Run: headless pygame with SDL's dummy video driver; simulated clock (each Clock.tick advances the game by its frame time, no real sleeping); random seed 0; keys injected as events and as key.get_pressed() state; mouse plan: one left click at the window centre at the start of phase 2, then a move to the lower-right quarter at the start of phase 3.
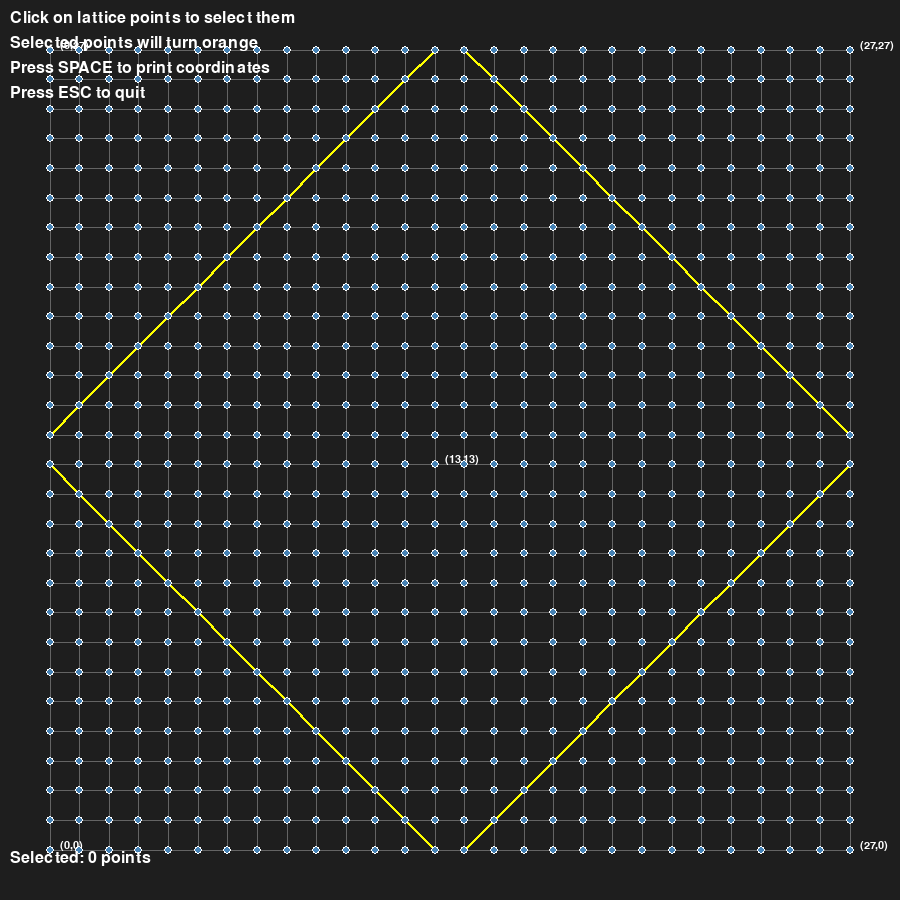
Frame 1 of 4 · flips 1–60 · no input
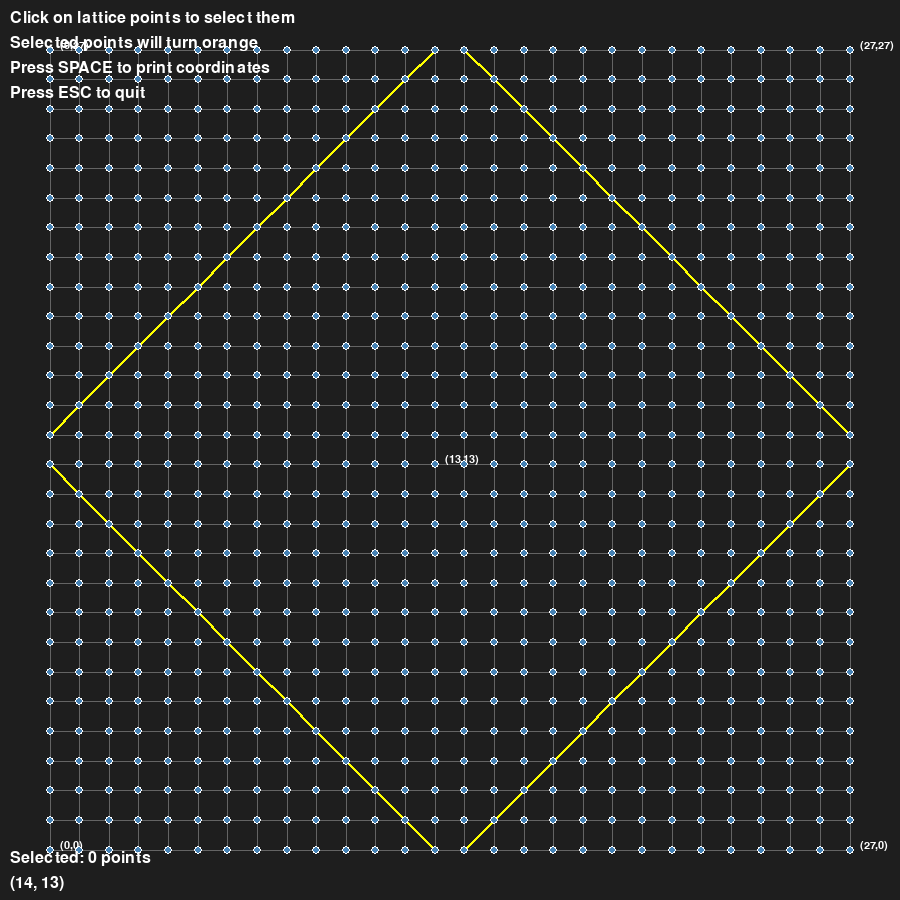
Frame 2 of 4 · flips 61–180 · clicked the window centre · tapped SPACE, RETURN · held RIGHT (→), D
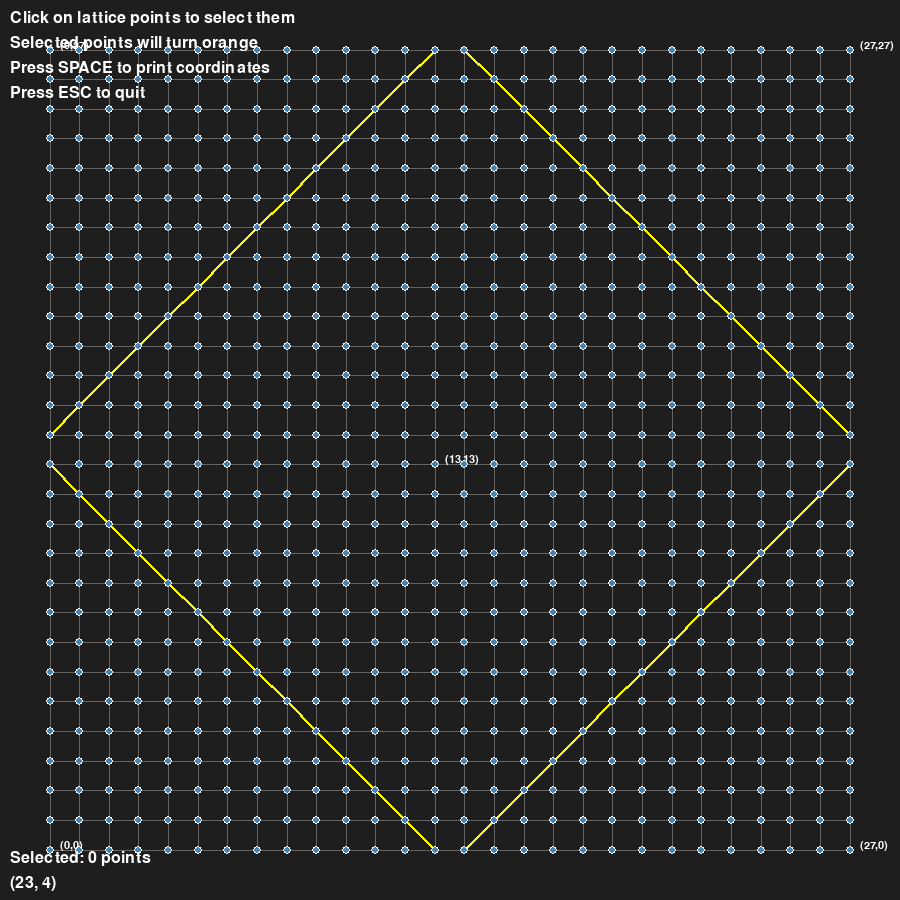
Frame 3 of 4 · flips 181–300 · moved the mouse to the lower-right quarter · held DOWN (↓), S
Frame 4 of 4 · flips 301–420 · held LEFT (←), A, UP (↑), W · screen unchanged from frame 3, image omitted

The pygame program that drew these frames:

import pygame
import sys
import math

# Initialize Pygame
pygame.init()

# Constants
GRID_SIZE = 28  # 28x28 grid (0 to 27)
WINDOW_WIDTH = 900
WINDOW_HEIGHT = 900
BACKGROUND_COLOR = (30, 30, 30)
GRID_COLOR = (100, 100, 100)
LINE_COLOR = (255, 255, 0)  # Yellow for boundary lines
BUTTON_COLOR = (70, 130, 180)
BUTTON_HOVER_COLOR = (100, 149, 237)
BUTTON_CLICKED_COLOR = (255, 69, 0)
TEXT_COLOR = (255, 255, 255)

# Calculate button size and spacing
MARGIN = 50
GRID_DISPLAY_SIZE = min(WINDOW_WIDTH, WINDOW_HEIGHT) - 2 * MARGIN
BUTTON_SIZE = 8
CELL_SIZE = GRID_DISPLAY_SIZE / (GRID_SIZE - 1)

class GridButton:
    def __init__(self, x, y, screen_x, screen_y):
        self.grid_x = x
        self.grid_y = y
        self.screen_x = screen_x
        self.screen_y = screen_y
        self.clicked = False
        self.rect = pygame.Rect(screen_x - BUTTON_SIZE//2, screen_y - BUTTON_SIZE//2, BUTTON_SIZE, BUTTON_SIZE)
        
    def draw(self, screen, mouse_pos):
        # Determine color based on state
        if self.clicked:
            color = BUTTON_CLICKED_COLOR
        elif self.rect.collidepoint(mouse_pos):
            color = BUTTON_HOVER_COLOR
        else:
            color = BUTTON_COLOR
            
        pygame.draw.circle(screen, color, (self.screen_x, self.screen_y), BUTTON_SIZE//2)
        pygame.draw.circle(screen, (255, 255, 255), (self.screen_x, self.screen_y), BUTTON_SIZE//2, 1)
        
    def handle_click(self, pos):
        if self.rect.collidepoint(pos):
            self.clicked = not self.clicked
            return True
        return False

def grid_to_screen(grid_x, grid_y):
    """Convert grid coordinates to screen coordinates"""
    # Grid (0,0) is bottom-left, screen (0,0) is top-left
    screen_x = MARGIN + grid_x * CELL_SIZE
    screen_y = WINDOW_HEIGHT - MARGIN - grid_y * CELL_SIZE  # Flip Y axis
    return int(screen_x), int(screen_y)

def draw_grid_lines(screen):
    """Draw the grid lines"""
    # Vertical lines
    for x in range(GRID_SIZE):
        start_x, start_y = grid_to_screen(x, 0)
        end_x, end_y = grid_to_screen(x, GRID_SIZE - 1)
        pygame.draw.line(screen, GRID_COLOR, (start_x, start_y), (end_x, end_y), 1)
    
    # Horizontal lines
    for y in range(GRID_SIZE):
        start_x, start_y = grid_to_screen(0, y)
        end_x, end_y = grid_to_screen(GRID_SIZE - 1, y)
        pygame.draw.line(screen, GRID_COLOR, (start_x, start_y), (end_x, end_y), 1)

def draw_boundary_lines(screen):
    """Draw the four boundary lines: y=-x+13, y=x+14, y=-x+41, y=x-14"""
    
    # Line 1: y = -x + 13
    points1 = []
    for x in range(GRID_SIZE):
        y = -x + 13
        if 0 <= y < GRID_SIZE:
            screen_x, screen_y = grid_to_screen(x, y)
            points1.append((screen_x, screen_y))
    if len(points1) >= 2:
        pygame.draw.lines(screen, LINE_COLOR, False, points1, 3)
    
    # Line 2: y = x + 14
    points2 = []
    for x in range(GRID_SIZE):
        y = x + 14
        if 0 <= y < GRID_SIZE:
            screen_x, screen_y = grid_to_screen(x, y)
            points2.append((screen_x, screen_y))
    if len(points2) >= 2:
        pygame.draw.lines(screen, LINE_COLOR, False, points2, 3)
    
    # Line 3: y = -x + 41
    points3 = []
    for x in range(GRID_SIZE):
        y = -x + 41
        if 0 <= y < GRID_SIZE:
            screen_x, screen_y = grid_to_screen(x, y)
            points3.append((screen_x, screen_y))
    if len(points3) >= 2:
        pygame.draw.lines(screen, LINE_COLOR, False, points3, 3)
    
    # Line 4: y = x - 14
    points4 = []
    for x in range(GRID_SIZE):
        y = x - 14
        if 0 <= y < GRID_SIZE:
            screen_x, screen_y = grid_to_screen(x, y)
            points4.append((screen_x, screen_y))
    if len(points4) >= 2:
        pygame.draw.lines(screen, LINE_COLOR, False, points4, 3)

def main():
    screen = pygame.display.set_mode((WINDOW_WIDTH, WINDOW_HEIGHT))
    pygame.display.set_caption("28x28 Grid with Boundary Lines")
    clock = pygame.time.Clock()
    font = pygame.font.Font(None, 24)
    small_font = pygame.font.Font(None, 16)
    
    # Create buttons for all grid points
    buttons = []
    
    for x in range(GRID_SIZE):
        for y in range(GRID_SIZE):
            screen_x, screen_y = grid_to_screen(x, y)
            button = GridButton(x, y, screen_x, screen_y)
            buttons.append(button)
    
    # Instructions
    instruction_text = [
        "Click on lattice points to select them",
        "Selected points will turn orange",
        "Press SPACE to print coordinates",
        "Press ESC to quit"
    ]
    
    running = True
    while running:
        mouse_pos = pygame.mouse.get_pos()
        
        for event in pygame.event.get():
            if event.type == pygame.QUIT:
                running = False
                
            elif event.type == pygame.KEYDOWN:
                if event.key == pygame.K_ESCAPE:
                    running = False
                elif event.key == pygame.K_SPACE:
                    # Print selected coordinates
                    selected_coordinates = [[button.grid_x, button.grid_y] for button in buttons if button.clicked]
                    if selected_coordinates:
                        print("Selected coordinates:")
                        coord_str = str(selected_coordinates).replace(' ', '')
                        print(coord_str)
                    else:
                        print("No coordinates selected")
                        
            elif event.type == pygame.MOUSEBUTTONDOWN:
                if event.button == 1:  # Left click
                    for button in buttons:
                        button.handle_click(mouse_pos)
        
        # Clear screen
        screen.fill(BACKGROUND_COLOR)
        
        # Draw grid lines
        draw_grid_lines(screen)
        
        # Draw boundary lines
        draw_boundary_lines(screen)
        
        # Draw coordinate labels for key points
        # Label some key coordinates
        key_points = [(0, 0), (0, 27), (27, 0), (27, 27), (13, 13)]
        for gx, gy in key_points:
            sx, sy = grid_to_screen(gx, gy)
            label = small_font.render(f"({gx},{gy})", True, TEXT_COLOR)
            screen.blit(label, (sx + 10, sy - 10))
        
        # Draw buttons
        for button in buttons:
            button.draw(screen, mouse_pos)
        
        # Draw instructions
        y_offset = 10
        for i, text in enumerate(instruction_text):
            text_surface = font.render(text, True, TEXT_COLOR)
            screen.blit(text_surface, (10, y_offset + i * 25))
        
        # Show selected count
        selected_count = sum(1 for button in buttons if button.clicked)
        count_text = f"Selected: {selected_count} points"
        count_surface = font.render(count_text, True, TEXT_COLOR)
        screen.blit(count_surface, (10, WINDOW_HEIGHT - 50))
        
        # Show coordinate under mouse
        # Find closest grid point to mouse
        closest_button = None
        min_dist = float('inf')
        for button in buttons:
            dist = math.sqrt((button.screen_x - mouse_pos[0])**2 + (button.screen_y - mouse_pos[1])**2)
            if dist < min_dist and dist < 20:  # Within 20 pixels
                min_dist = dist
                closest_button = button
        
        if closest_button:
            coord_text = f"({closest_button.grid_x}, {closest_button.grid_y})"
            coord_surface = font.render(coord_text, True, TEXT_COLOR)
            screen.blit(coord_surface, (10, WINDOW_HEIGHT - 25))
        
        pygame.display.flip()
        clock.tick(60)
    
    # Print final coordinates when exiting
    selected_coordinates = [[button.grid_x, button.grid_y] for button in buttons if button.clicked]
    if selected_coordinates:
        print("\nFinal selected coordinates:")
        coord_str = str(selected_coordinates).replace(' ', '')
        print(coord_str)
    
    pygame.quit()
    sys.exit()

if __name__ == "__main__":
    main()
